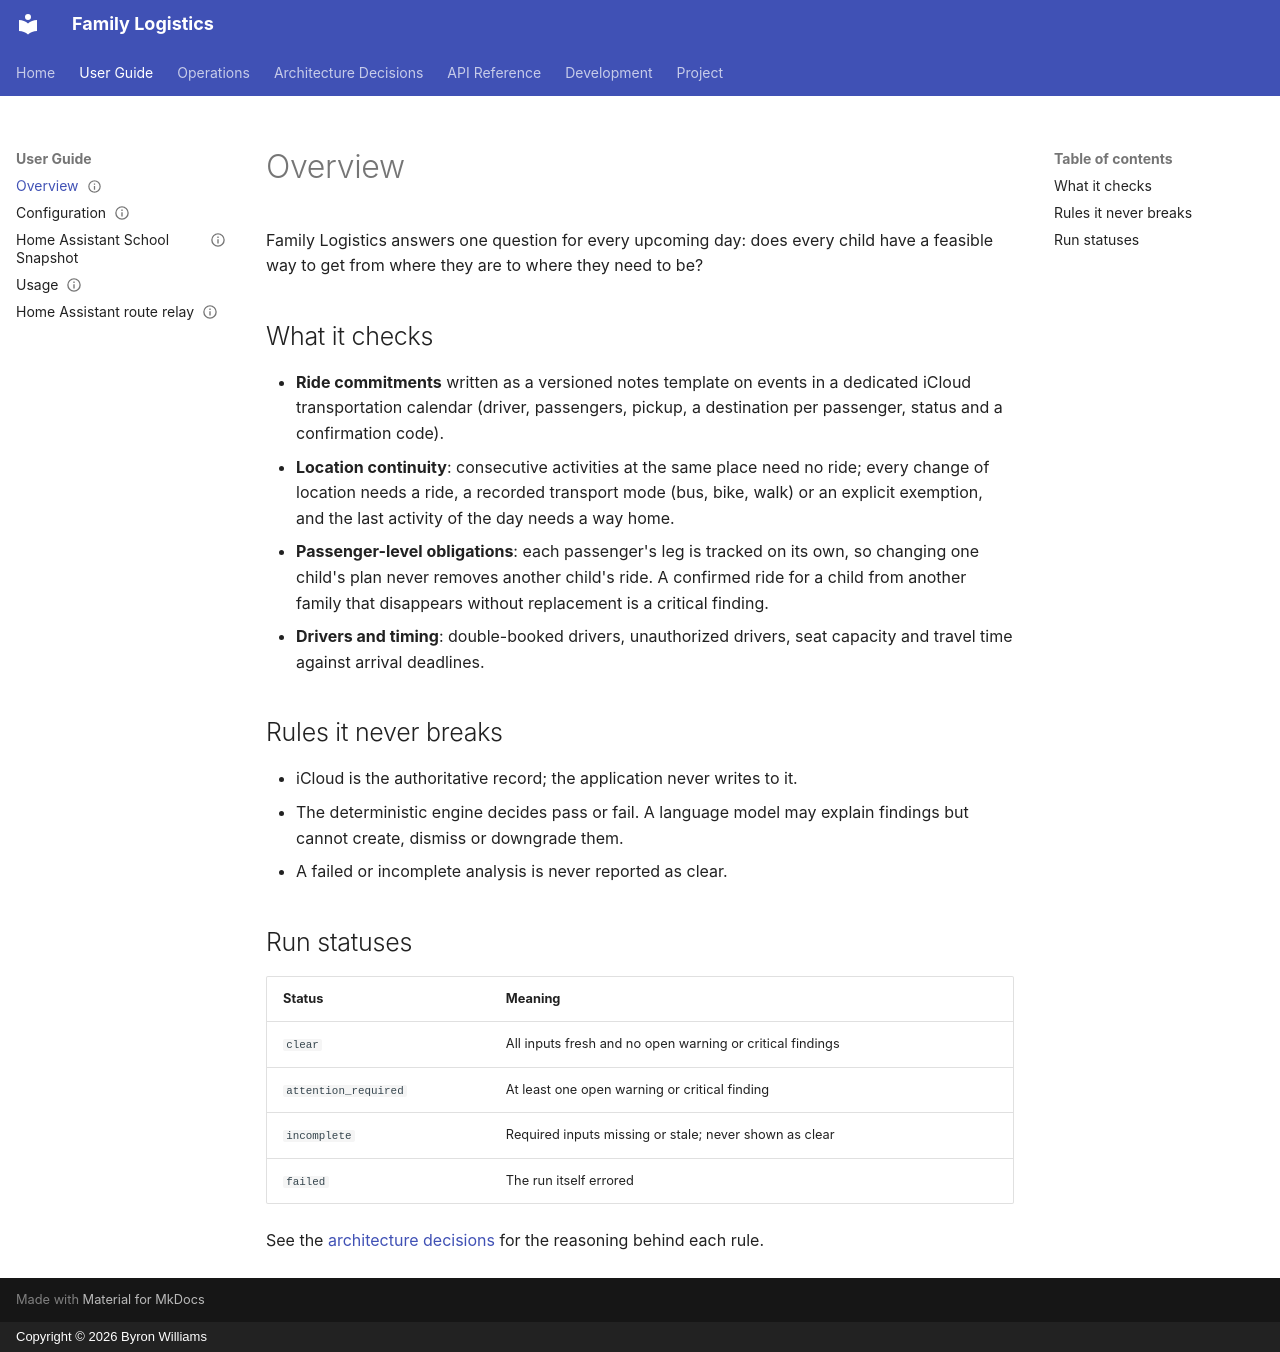

repository: ByronWilliamsCPA/family-logistics · page: guides/overview/index.html · generator: mkdocs · copyright: Copyright © 2026 Byron Williams

---
title: "Overview"
schema_type: common
status: published
owner: core-maintainer
purpose: "Overview of what Family Logistics checks and the rules it never breaks."
tags:
  - guide
  - overview
---

Family Logistics answers one question for every upcoming day: does every child
have a feasible way to get from where they are to where they need to be?

## What it checks

- **Ride commitments** written as a versioned notes template on events in a
  dedicated iCloud transportation calendar (driver, passengers, pickup, a
  destination per passenger, status and a confirmation code).
- **Location continuity**: consecutive activities at the same place need no
  ride; every change of location needs a ride, a recorded transport mode (bus,
  bike, walk) or an explicit exemption, and the last activity of the day needs
  a way home.
- **Passenger-level obligations**: each passenger's leg is tracked on its own,
  so changing one child's plan never removes another child's ride. A confirmed
  ride for a child from another family that disappears without replacement is
  a critical finding.
- **Drivers and timing**: double-booked drivers, unauthorized drivers, seat
  capacity and travel time against arrival deadlines.

## Rules it never breaks

- iCloud is the authoritative record; the application never writes to it.
- The deterministic engine decides pass or fail. A language model may explain
  findings but cannot create, dismiss or downgrade them.
- A failed or incomplete analysis is never reported as clear.

## Run statuses

| Status | Meaning |
|--------|---------|
| `clear` | All inputs fresh and no open warning or critical findings |
| `attention_required` | At least one open warning or critical finding |
| `incomplete` | Required inputs missing or stale; never shown as clear |
| `failed` | The run itself errored |

See the [architecture decisions](../ADRs/README.md) for the reasoning behind
each rule.
